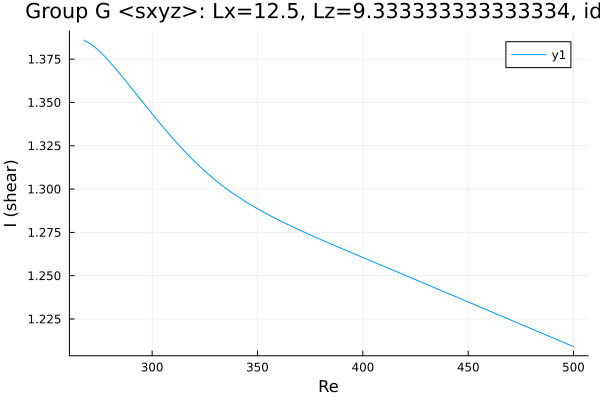

Values plotted in this chart, from the file beside it:
Re, shear
267.7, 1.386
267.7, 1.386
267.7, 1.386
267.7, 1.386
267.7, 1.386
267.7, 1.386
267.7, 1.386
267.7, 1.386
267.8, 1.386
268.3, 1.385
269, 1.385
270.4, 1.384
271.8, 1.383
273.2, 1.381
274.6, 1.38
276.1, 1.378
277.5, 1.377
278.9, 1.375
280.3, 1.373
281.7, 1.371
283.1, 1.369
284.5, 1.367
286, 1.365
287.4, 1.363
288.8, 1.36
290.2, 1.358
291.6, 1.356
293, 1.354
294.4, 1.352
295.9, 1.35
297.2, 1.348
298.1, 1.346
298.7, 1.345
299.1, 1.345
299.4, 1.344
299.6, 1.344
299.8, 1.344
299.9, 1.344
299.9, 1.344
300, 1.343
300, 1.343
300, 1.343
300.0, 1.343
300.0, 1.343
300, 1.343
300, 1.343
300, 1.343
300.1, 1.343
300.1, 1.343
300.2, 1.343
300.4, 1.343
300.6, 1.343
300.9, 1.342
301.3, 1.341
301.9, 1.341
302.8, 1.339
304.1, 1.337
305.6, 1.335
307, 1.333
308.4, 1.331
... 138 more rows
